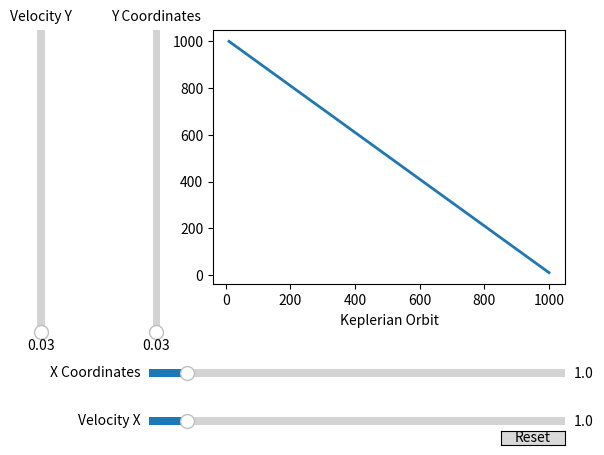

Reproduce this figure in Python.
import numpy as np
import matplotlib.pyplot as plt
from matplotlib.widgets import Slider, Button
from scipy import constants
import math

# Constant definitions
kGC = constants.G
pi = np.pi


def rDef(x, y):
    return math.sqrt(x^2 + y^2)

def thetaDef(a, b):
    if b > 0:
        return math.acos(a/rDef(a, b))
    elif b < 0:
        return 2*pi - math.acos(a/rDef(a, b))
    elif b == 0: 
        if a >= 0:
            return 0
        elif a < 0:
            return - pi

def vR(x, y, theta):
    return y*math.sin(theta) + x*math.cos(theta)

def vTheta(x, y, theta):
    return y*math.cos(theta) - x*math.sin(theta)

def m(kGC, r, vR):
    return kGC/((r**2)*(vR**2))

def n(kGC, r, vR, vTheta):
    return math.sqrt((1/r - m(kGC, r, vR)**2 + (vR/(r*vTheta))**2))

def C(kGC, r, vR, vTheta, theta):
    np.sign(vR*vTheta)*math.acos((1/r - m(kGC, r, vR))/n(kGC, r, vR, vTheta))

def i(x, m, n, C):
    return 1/(m + n*math.cos(x + C))

def eP(m, n):
    return n/m

t = np.linspace(0, 1, 1000)

initY = 0.03
initX = 1
initVx = 1.003 - initX
initVy = 0.076 - initY

fig, ax = plt.subplots()
line, = ax.plot([1000, 10], [10, 1000], lw=2)
ax.set_xlabel('Keplerian Orbit')

fig.subplots_adjust(left=0.35, bottom=0.35)

axX = fig.add_axes([0.25, 0.15, 0.65, 0.03])
x_slider = Slider(
    ax=axX,
    label='X Coordinates',
    valmin=0.1,
    valmax=10,
    valinit=initX,
)

axY = fig.add_axes([0.25, 0.25, 0.0225, 0.63])
y_slider = Slider(
    ax=axY,
    label="Y Coordinates",
    valmin=0.03,
    valmax=10,
    valinit=initY,
    orientation="vertical"
)

axVX = fig.add_axes([0.25, 0.05, 0.65, 0.03])
vx_slider = Slider(
    ax=axVX,
    label='Velocity X',
    valmin=0.1,
    valmax=10,
    valinit=initX,
)

axVY = fig.add_axes([0.07, 0.25, 0.0225, 0.63])
vy_slider = Slider(
    ax=axVY,
    label='Velocity Y',
    valmin=0.03,
    valmax=10,
    valinit=initY,
    orientation="vertical"
)

# Variables

def update(val):
    line.set_ydata(0)
    fig.canvas.draw_idle()

x_slider.on_changed(update)
y_slider.on_changed(update)

resetax = fig.add_axes([0.8, 0.015, 0.1, 0.03])
button = Button(resetax, 'Reset', hovercolor='0.975')

def reset(event):
    x_slider.reset()
    y_slider.reset()

button.on_clicked(reset)

plt.show()
